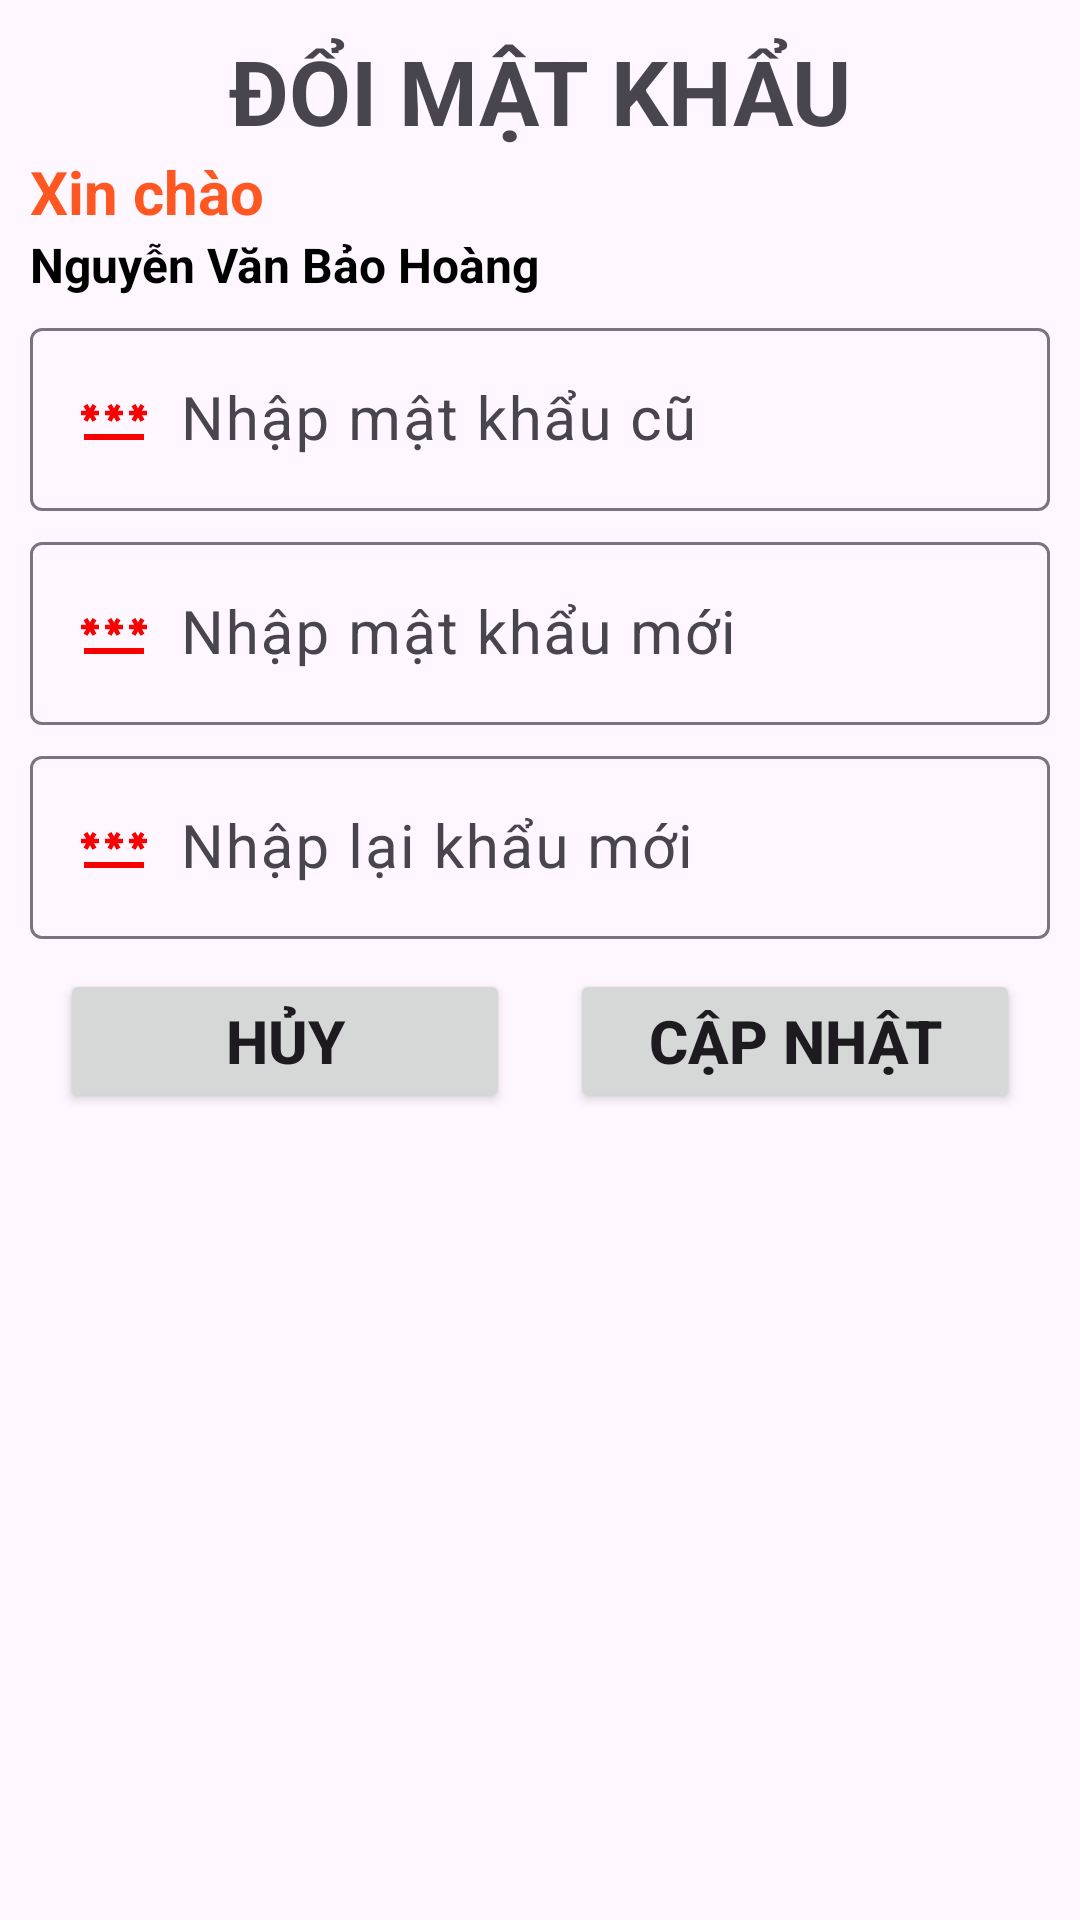

Layout XML and referenced resources for this Android screen:
<!-- AndroidManifest.xml: application theme Theme.Coffee -->
<!-- res/layout/dialog_doi_mk.xml -->
<?xml version="1.0" encoding="utf-8"?>
<LinearLayout xmlns:android="http://schemas.android.com/apk/res/android"
    android:layout_width="match_parent"
    android:layout_height="wrap_content"
    android:orientation="vertical"
    android:padding="10dp">

    <TextView
        android:layout_width="match_parent"
        android:layout_height="wrap_content"
        android:text="Đổi mật khẩu"
        android:textSize="30dp"
        android:textAlignment="center"
        android:textAllCaps="true"
        android:textStyle="bold"/>
    <TextView
        android:id="@+id/tvLoaiTK"
        android:layout_width="wrap_content"
        android:layout_height="wrap_content"
        android:text="Xin chào"
        android:textSize="20dp"
        android:textColor="#FF5722"
        android:textStyle="bold"/>
    <TextView
        android:id="@+id/tvTen"
        android:layout_width="wrap_content"
        android:layout_height="wrap_content"
        android:text="Nguyễn Văn Bảo Hoàng"
        android:textSize="16dp"
        android:textColor="@color/black"
        android:textStyle="bold" />
    <com.google.android.material.textfield.TextInputLayout
        android:layout_width="match_parent"
        android:layout_height="wrap_content"
        android:layout_marginTop="5dp">
        <com.google.android.material.textfield.TextInputEditText
            android:id="@+id/edtMKCu"
            android:layout_width="match_parent"
            android:layout_height="wrap_content"
            android:hint="Nhập mật khẩu cũ"
            android:textColor="@color/black"
            android:textSize="20dp"
            android:drawableLeft="@drawable/ic_password"
            android:inputType="text"
            android:drawablePadding="10dp"/>
    </com.google.android.material.textfield.TextInputLayout>
    <com.google.android.material.textfield.TextInputLayout
        android:layout_width="match_parent"
        android:layout_height="wrap_content"
        android:layout_marginTop="5dp">
        <com.google.android.material.textfield.TextInputEditText
            android:id="@+id/edtMKMoi"
            android:layout_width="match_parent"
            android:layout_height="wrap_content"
            android:hint="Nhập mật khẩu mới"
            android:textColor="@color/black"
            android:textSize="20dp"
            android:drawableLeft="@drawable/ic_password"
            android:inputType="text"
            android:drawablePadding="10dp"/>
    </com.google.android.material.textfield.TextInputLayout>
    <com.google.android.material.textfield.TextInputLayout
        android:layout_width="match_parent"
        android:layout_height="wrap_content"
        android:layout_marginTop="5dp">
        <com.google.android.material.textfield.TextInputEditText
            android:id="@+id/edtNhapLaiMK"
            android:layout_width="match_parent"
            android:layout_height="wrap_content"
            android:hint="Nhập lại khẩu mới"
            android:textColor="@color/black"
            android:textSize="20dp"
            android:drawableLeft="@drawable/ic_password"
            android:inputType="text"
            android:drawablePadding="10dp"/>
    </com.google.android.material.textfield.TextInputLayout>
    <LinearLayout
        android:layout_width="match_parent"
        android:layout_height="wrap_content"
        android:orientation="horizontal"
        android:layout_marginTop="10dp"
        android:gravity="center">
        <Button
            android:id="@+id/btnHuyMK"
            android:layout_width="150dp"
            android:layout_height="wrap_content"
            android:text="Hủy"
            android:textStyle="bold"
            android:textAllCaps="true"
            android:textSize="20dp"/>
        <Button
            android:id="@+id/btnDongY"
            android:layout_width="150dp"
            android:layout_height="wrap_content"
            android:text="Cập nhật"
            android:textStyle="bold"
            android:textAllCaps="true"
            android:textSize="20dp"
            android:layout_marginLeft="20dp"/>
    </LinearLayout>

</LinearLayout>
<!-- resources referenced by this layout -->
<resources>
  <color name="black">#FF000000</color>
  <!-- drawable ic_password (drawable) -->
  <vector android:height="24dp" android:tint="#F80101"
      android:viewportHeight="24" android:viewportWidth="24"
      android:width="24dp" xmlns:android="http://schemas.android.com/apk/res/android">
      <path android:fillColor="@android:color/white" android:pathData="M2,17h20v2H2V17zM3.15,12.95L4,11.47l0.85,1.48l1.3,-0.75L5.3,10.72H7v-1.5H5.3l0.85,-1.47L4.85,7L4,8.47L3.15,7l-1.3,0.75L2.7,9.22H1v1.5h1.7L1.85,12.2L3.15,12.95zM9.85,12.2l1.3,0.75L12,11.47l0.85,1.48l1.3,-0.75l-0.85,-1.48H15v-1.5h-1.7l0.85,-1.47L12.85,7L12,8.47L11.15,7l-1.3,0.75l0.85,1.47H9v1.5h1.7L9.85,12.2zM23,9.22h-1.7l0.85,-1.47L20.85,7L20,8.47L19.15,7l-1.3,0.75l0.85,1.47H17v1.5h1.7l-0.85,1.48l1.3,0.75L20,11.47l0.85,1.48l1.3,-0.75l-0.85,-1.48H23V9.22z"/>
  </vector>
  <style name="Theme.Coffee" parent="Base.Theme.Coffee" />
  <style name="Base.Theme.Coffee" parent="Theme.Material3.DayNight.NoActionBar">
          <item name="android:windowFullscreen">true</item>
          
          
      </style>
</resources>
